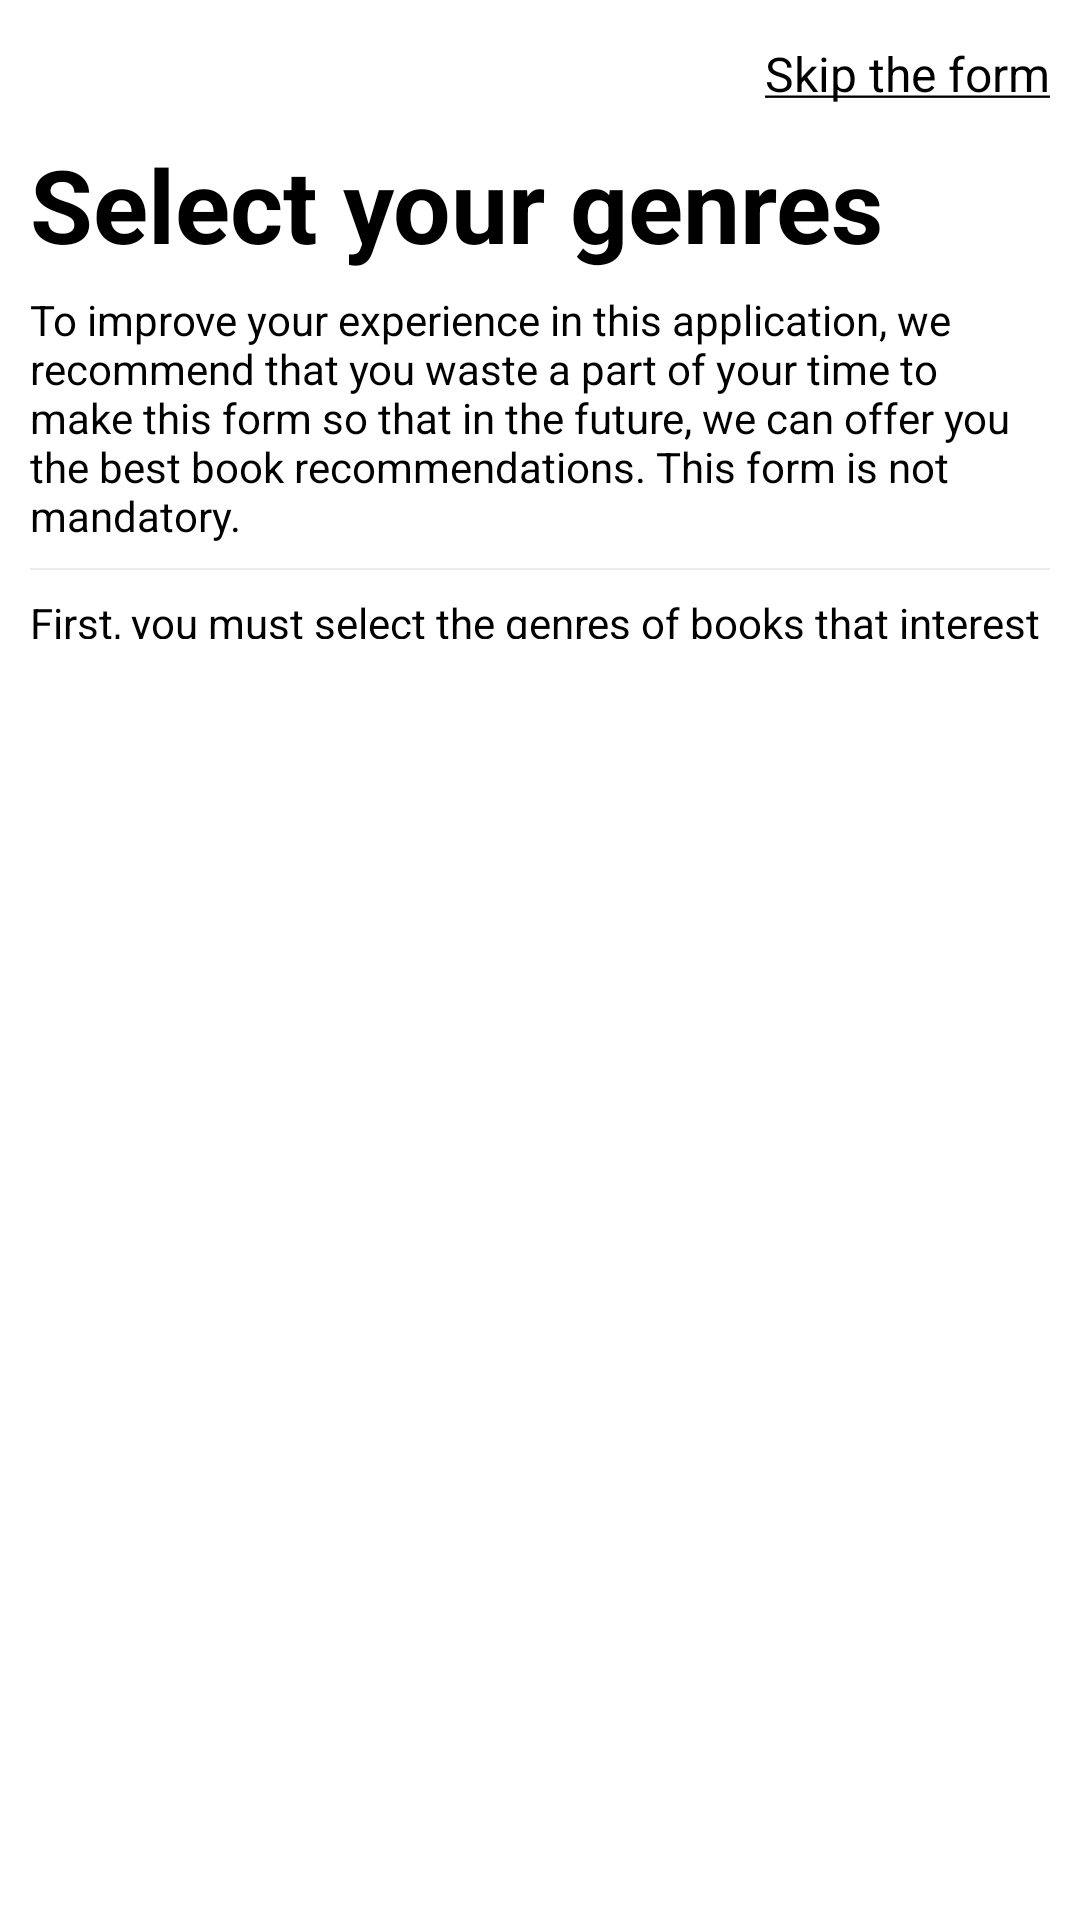

Reconstruct the res/layout file that produces this screen, plus the resources it refers to.
<!-- AndroidManifest.xml: application theme AppTheme -->
<!-- res/layout/fist_form_genres.xml -->
<?xml version="1.0" encoding="utf-8"?>
<LinearLayout xmlns:android="http://schemas.android.com/apk/res/android"
    xmlns:tools="http://schemas.android.com/tools"
    android:layout_width="match_parent"
    android:layout_height="match_parent"
    android:orientation="vertical">

        <LinearLayout
            android:layout_width="match_parent"
            android:layout_height="match_parent"
            android:layout_margin="10sp"
            android:orientation="vertical"
            android:weightSum="21"
            tools:context=".FirstTimeForm.FirstTimeFormActivity">

            
            <RelativeLayout
                android:layout_width="match_parent"
                android:layout_height="0dp"
                android:layout_weight="1"
                android:gravity="end">

                <TextView
                    android:id="@+id/textSkipFirstForm"
                    android:layout_width="wrap_content"
                    android:layout_height="wrap_content"
                    android:layout_centerInParent="true"
                    android:text="@string/skip_first_form_message"
                    android:textColor="@android:color/black"
                    android:textSize="16sp" />

            </RelativeLayout>

            
            <RelativeLayout
                android:layout_width="match_parent"
                android:layout_height="0dp"
                android:layout_weight="2">

                <TextView
                    android:id="@+id/titleFirstForm"
                    android:layout_width="wrap_content"
                    android:layout_height="wrap_content"
                    android:layout_centerVertical="true"
                    android:text="@string/select_genres_first_form_title"
                    android:textColor="@android:color/black"
                    android:textSize="34sp"
                    android:textStyle="bold" />

            </RelativeLayout>

            
            <LinearLayout
                android:layout_width="match_parent"
                android:layout_height="0dp"
                android:layout_weight="4"
                android:orientation="vertical">

                <TextView
                    android:id="@+id/description_form_text"
                    android:layout_width="match_parent"
                    android:layout_height="wrap_content"
                    android:text="@string/description_first_form_text"
                    android:textColor="@android:color/black" />

                <ImageView
                    android:id="@+id/imageViewSeparator"
                    android:layout_width="fill_parent"
                    android:layout_height="wrap_content"
                    android:layout_marginTop="8sp"
                    android:layout_marginBottom="8sp"
                    android:contentDescription="@string/separator_text"
                    android:scaleType="fitXY"
                    android:src="@android:drawable/divider_horizontal_bright" />

                <TextView
                    android:id="@+id/description_first_activity_form_text"
                    android:layout_width="match_parent"
                    android:layout_height="wrap_content"
                    android:text="@string/select_genres_first_form_text"
                    android:textColor="@android:color/black" />
            </LinearLayout>

            <LinearLayout
                android:layout_width="match_parent"
                android:layout_height="0dp"
                android:layout_weight="13"
                android:padding="4dp"
                android:layout_marginBottom="10dp"
                android:orientation="vertical">

            <androidx.recyclerview.widget.RecyclerView
                android:id="@+id/recyclerViewGenres"
                android:layout_width="match_parent"
                android:layout_height="wrap_content"/>

            </LinearLayout>
        </LinearLayout>
</LinearLayout>
<!-- resources referenced by this layout -->
<resources>
  <string name="description_first_form_text">To improve your experience in this application, we recommend that you waste a part of your time to make this form so that in the future, we can offer you the best book recommendations. This form is not mandatory.</string>
  <string name="select_genres_first_form_text">First, you must select the genres of books that interest you.</string>
  <string name="select_genres_first_form_title">Select your genres</string>
  <string name="separator_text" translatable="false">Separator</string>
  <string name="skip_first_form_message"><u>Skip the form</u></string>
  <style name="AppTheme" parent="Theme.MaterialComponents.Light.NoActionBar">
          
          <item name="colorPrimary">@color/colorPrimary</item>
          <item name="colorPrimaryDark">@color/colorPrimaryDark</item>
          <item name="colorAccent">@color/colorAccent</item>
          <item name="android:windowNoTitle">true</item>
      </style>
  <color name="colorPrimary">#607D8B</color>
  <color name="colorPrimaryDark">#455A64</color>
  <color name="colorAccent">#9E9E9E</color>
</resources>
